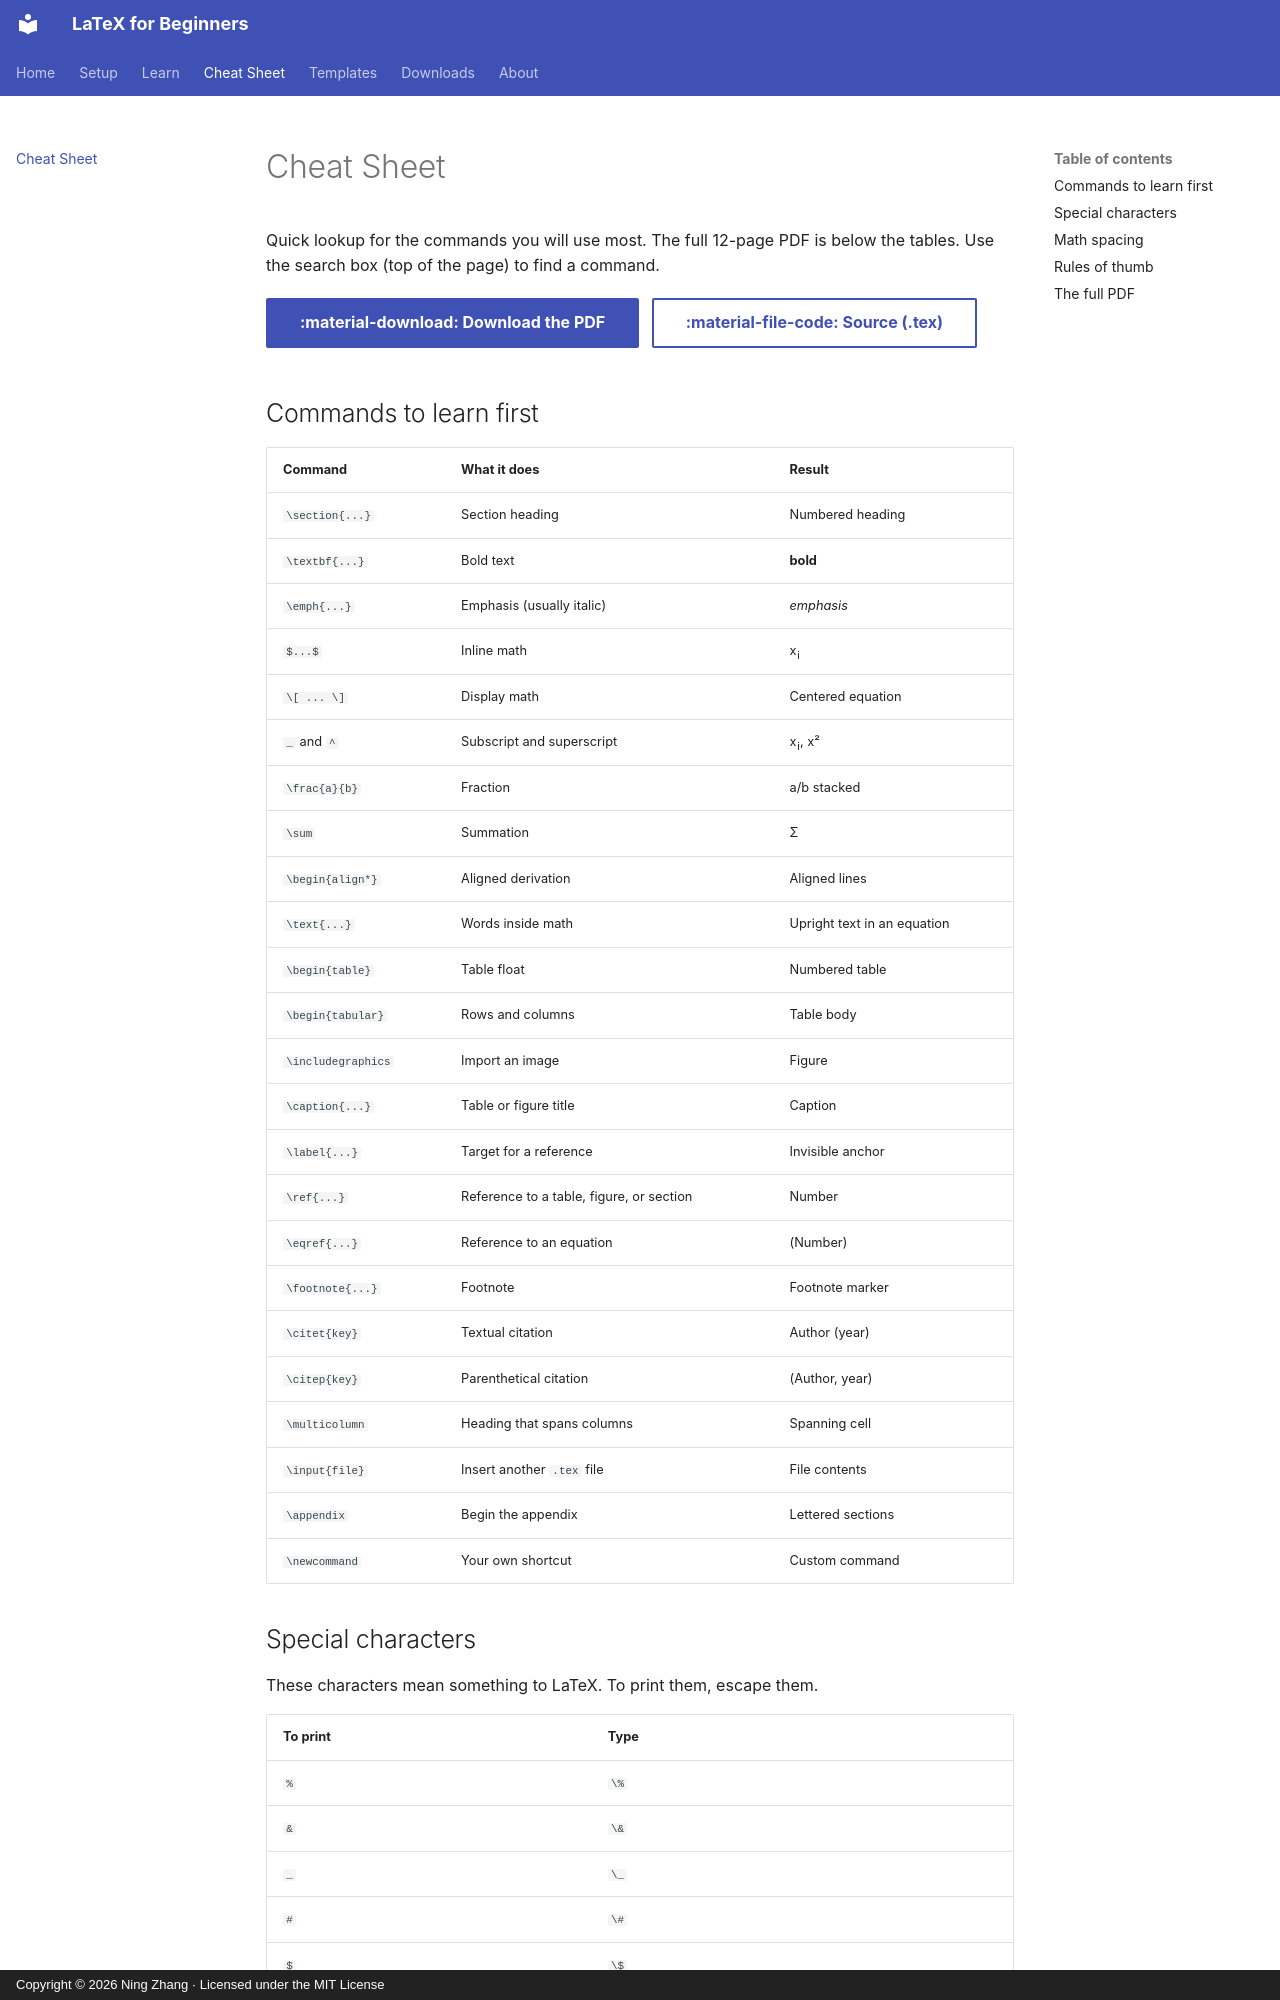

repository: ningzhanglab/For-beginner-Latex-Markdown-and-more · page: cheatsheet/index.html · generator: mkdocs · copyright: Copyright © 2026 Ning Zhang · Licensed under the MIT License

# Cheat Sheet

Quick lookup for the commands you will use most. The full 12-page PDF is below the tables. Use the search box (top of the page) to find a command.

<div class="actions" markdown>
[:material-download: Download the PDF](files/02_LaTeX_Cheat_Sheets/LaTeX_Paper_Writing_Cheat_Sheet.pdf){ .md-button .md-button--primary }
[:material-file-code: Source (.tex)](files/02_LaTeX_Cheat_Sheets/LaTeX_Paper_Writing_Cheat_Sheet.tex){ .md-button }
</div>
